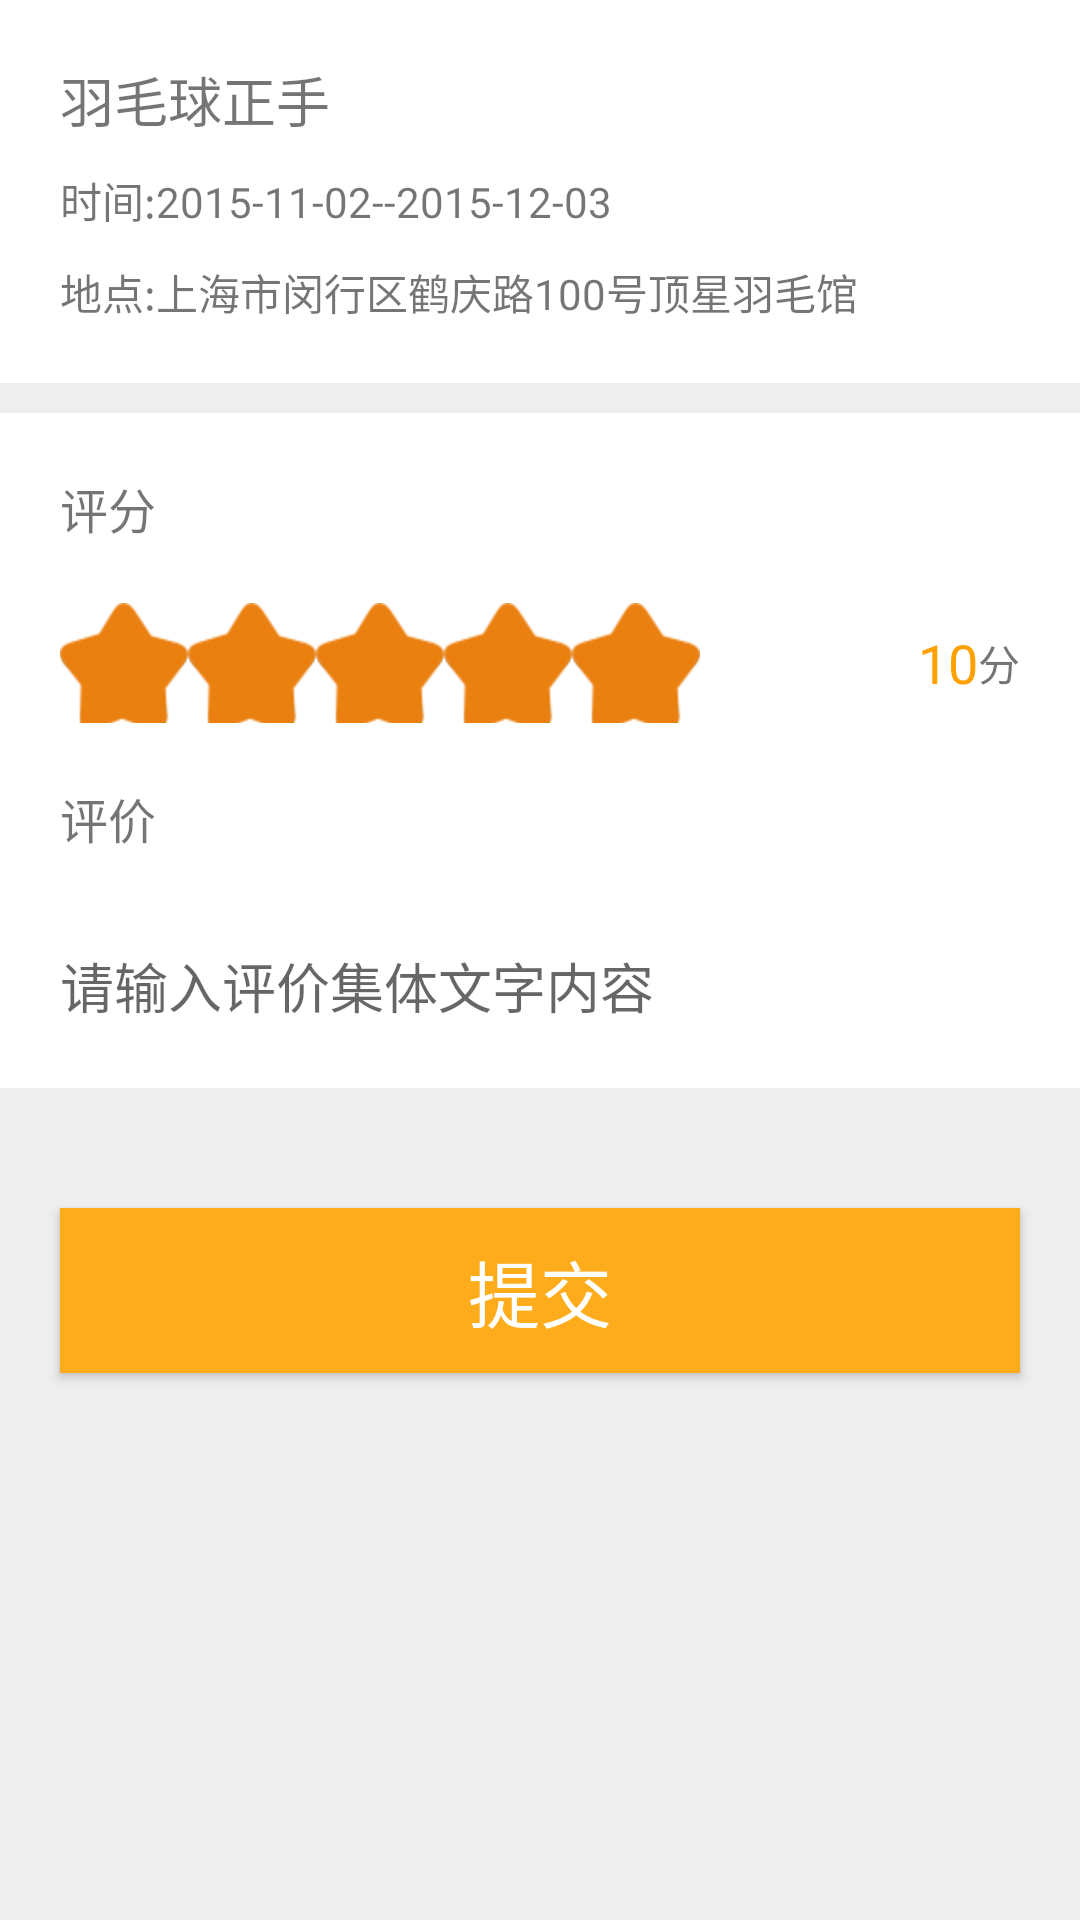

The Android layout XML behind this screen, and the referenced resources:
<!-- AndroidManifest.xml: application theme AppTheme -->
<!-- res/layout/comment.xml -->
<?xml version="1.0" encoding="utf-8"?>
<LinearLayout xmlns:android="http://schemas.android.com/apk/res/android"
    android:layout_width="match_parent"
    android:layout_height="match_parent"
    android:background="@color/md_grey_200"
    android:orientation="vertical">

    <LinearLayout
        android:paddingTop="20dp"
        android:paddingBottom="20dp"
        android:background="@color/md_white_1000"
        android:orientation="vertical"
        android:layout_width="match_parent"
        android:layout_height="wrap_content">

        <TextView
            android:id="@+id/name"
            android:layout_marginLeft="20dp"
            android:textSize="18sp"
            android:text="羽毛球正手"
            android:layout_width="wrap_content"
            android:layout_height="wrap_content" />

        <TextView
            android:id="@+id/time"
            style="@style/comment_text"
            android:text="时间:2015-11-02--2015-12-03"
            android:layout_width="wrap_content"
            android:layout_height="wrap_content" />
        <TextView
            android:id="@+id/address"
            style="@style/comment_text"
            android:text="地点:上海市闵行区鹤庆路100号顶星羽毛馆"
            android:layout_width="wrap_content"
            android:layout_height="wrap_content" />
    </LinearLayout>

    <LinearLayout
        android:layout_marginTop="10dp"
        android:background="@color/md_white_1000"
        android:orientation="vertical"
        android:layout_width="match_parent"
        android:layout_height="wrap_content">

        <TextView
            android:layout_marginTop="20dp"
            android:layout_marginLeft="20dp"
            android:textSize="16sp"
            android:text="评分"
            android:layout_width="wrap_content"
            android:layout_height="wrap_content" />

        <LinearLayout
            android:paddingTop="20dp"
            android:orientation="horizontal"
            android:layout_width="match_parent"
            android:layout_height="wrap_content">
            <RatingBar
                android:id="@+id/ratingbar"
                android:layout_marginLeft="20dp"
                style="@style/ComentRatingBar"
                android:numStars="5"
                android:rating="5"
                android:stepSize="0.5"
                android:isIndicator="false"
                android:layout_width="wrap_content"
                android:layout_height="wrap_content" />
            <TextView
                android:layout_weight="1"
                android:layout_width="0dp"
                android:layout_height="wrap_content" />

            <TextView
                android:textColor="@color/courseDetail_bt"
                android:id="@+id/comment_num"
                android:text="10"
                android:textSize="18sp"
                android:layout_gravity="center_vertical"
                android:layout_width="wrap_content"
                android:layout_height="wrap_content" />
            <TextView
                android:layout_marginRight="20dp"
                android:text="分"
                android:textSize="14sp"
                android:layout_gravity="center_vertical"
                android:layout_width="wrap_content"
                android:layout_height="wrap_content" />
        </LinearLayout>
        <TextView
            android:layout_marginTop="20dp"
            android:layout_marginLeft="20dp"
            android:textSize="16sp"
            android:text="评价"
            android:layout_width="wrap_content"
            android:layout_height="wrap_content" />
        <EditText
            style="@style/comment_text"
            android:background="@null"
            android:id="@+id/et_commnt_content"
            android:hint="请输入评价集体文字内容"
            android:lines="3"
            android:layout_width="match_parent"
            android:layout_height="wrap_content" />
    </LinearLayout>

    <Button
        android:text="提交"
        android:id="@+id/bt_commint"
        style="@style/PreferentialCodeBtn" />

</LinearLayout>
<!-- resources referenced by this layout -->
<resources>
  <color name="courseDetail_bt">#FFA100</color>
  <color name="md_grey_200">#eeeeee</color>
  <color name="md_white_1000">#ffffff</color>
  <style name="ComentRatingBar" parent="@android:style/Widget.RatingBar">
          <item name="android:progressDrawable">@drawable/comment_rating_bar_full</item>
          <item name="android:minHeight">14dp</item>
          <item name="android:maxHeight">40dp</item>
      </style>
  <style name="PreferentialCodeBtn" parent="MatchWarp">
          <item name="android:layout_marginTop">40dp</item>
          <item name="android:background">@color/preferential_code_bt</item>
          <item name="android:layout_marginLeft">20dp</item>
          <item name="android:layout_marginRight">20dp</item>
          <item name="android:paddingTop">10dp</item>
          <item name="android:paddingBottom">10dp</item>
          <item name="android:textColor">@color/text_color</item>
          <item name="android:textSize">24sp</item>
      </style>
  <style name="comment_text">
          <item name="android:layout_marginLeft">20dp</item>
          <item name="android:layout_marginTop">10dp</item>
      </style>
  <style name="AppTheme" parent="Base.AppTheme" />
  <!-- drawable comment_rating_bar_full (drawable) -->
  <?xml version="1.0" encoding="utf-8"?>
  <layer-list xmlns:android="http://schemas.android.com/apk/res/android">
      <item
          android:id="@android:id/background"
          android:drawable="@drawable/score_normal" />
      <item
          android:id="@android:id/secondaryProgress"
          android:drawable="@drawable/score_normal" />
      <item
          android:id="@android:id/progress"
          android:drawable="@drawable/score_selected" />
  
  </layer-list>
  <style name="MatchWarp">
          <item name="android:layout_width">match_parent</item>
          <item name="android:layout_height">wrap_content</item>
      </style>
  <color name="preferential_code_bt">#FEAC1C</color>
  <color name="text_color">#FFFFFF</color>
  <style name="Base.AppTheme" parent="Theme.AppCompat.Light.NoActionBar">
          <item name="colorPrimary">@color/colorPrimary</item>
          <item name="colorPrimaryDark">@color/colorPrimaryDark</item>
          <item name="colorAccent">@color/colorAccent</item>
          <item name="android:windowBackground">@color/window_background</item>
      </style>
  <!-- drawable score_normal: png bitmap (drawable-hdpi, 2047 bytes) -->
  <!-- drawable score_selected: png bitmap (drawable-hdpi, 1292 bytes) -->
  <color name="colorPrimary">#FF9800</color>
  <color name="colorPrimaryDark">#F57C00</color>
  <color name="colorAccent">#FF5722</color>
  <color name="window_background">#FFFFFF</color>
</resources>
